pico-8 play session: no input (idle)

[t = 1 s] idle ~1s (no d-pad/buttons)
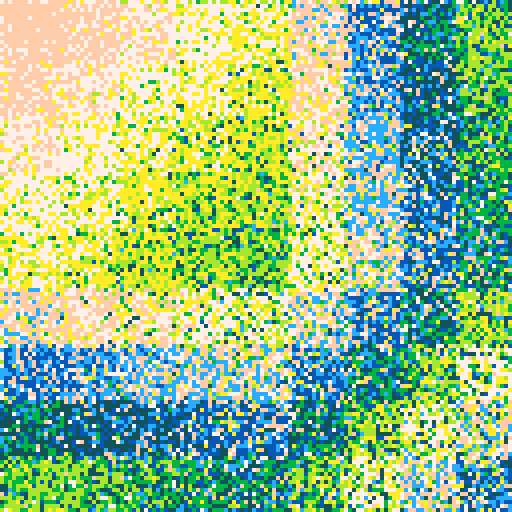
[t = 2 s] idle ~2s (no d-pad/buttons)
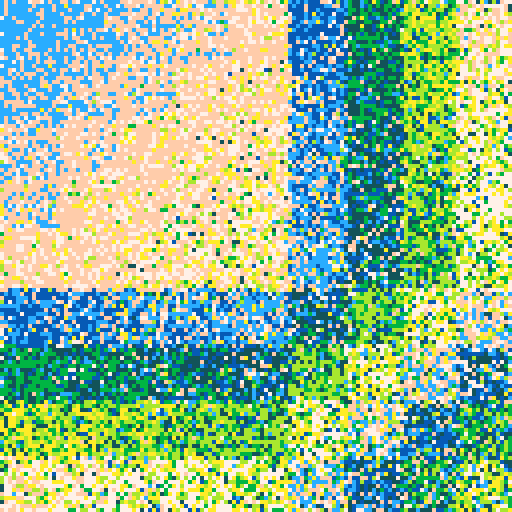
[t = 6 s] idle ~6s (no d-pad/buttons)
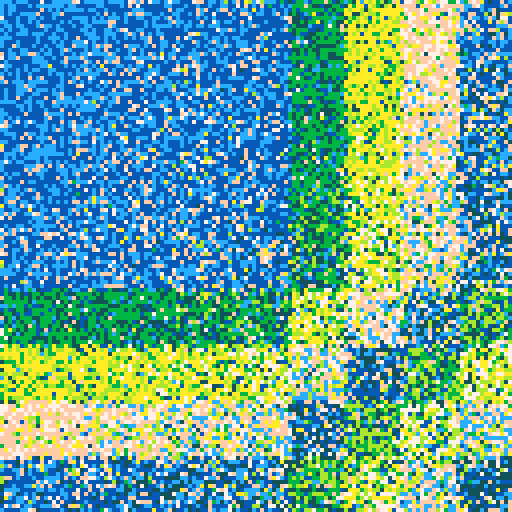

pico-8 cartridge
version 29
__lua__

--[[
  put this check_time function at the start of the cart
  make sure to call check_time() somehwere in the cart.
  in most tweetcarts, the bast place to do this is direclty before "flip()"
--]]
function check_time() 
  --id is stored in the parameters field
  my_id = stat(6)

  --the breadcrumb field is the name of the start cart + "," + the number of seconds we should play
  my_info = stat(100)
  --if we don't have it, stop checking
  if my_info == nil then
    return
  end

  breadcumb_parts = split(my_info, ",", true)
  start_cart_name = breadcumb_parts[1]
  max_time = breadcumb_parts[2]

  --check if we hit the max time
  if time() > max_time or btnp(1) then
    load(start_cart_name,"",my_id)
  end
end
--end of check_time

pal({[0]=7,15,12,140,131,139,138,10},1)
cls()
flip()
::_::
x=flr(rnd(128))
y=flr(rnd(128))
c=flr(x/14.22)
r=flr(y/14.22)
val=abs(c-4)+abs(r-4)
pset(x+rnd(2),y+rnd(2),(val+t()*(1+c/3+r/3))%8)
check_time()
goto _
--#tweetcart #pico8 #pixelart


--pset(x+rnd(2),y+rnd(2),(val+t()*2)%8)
